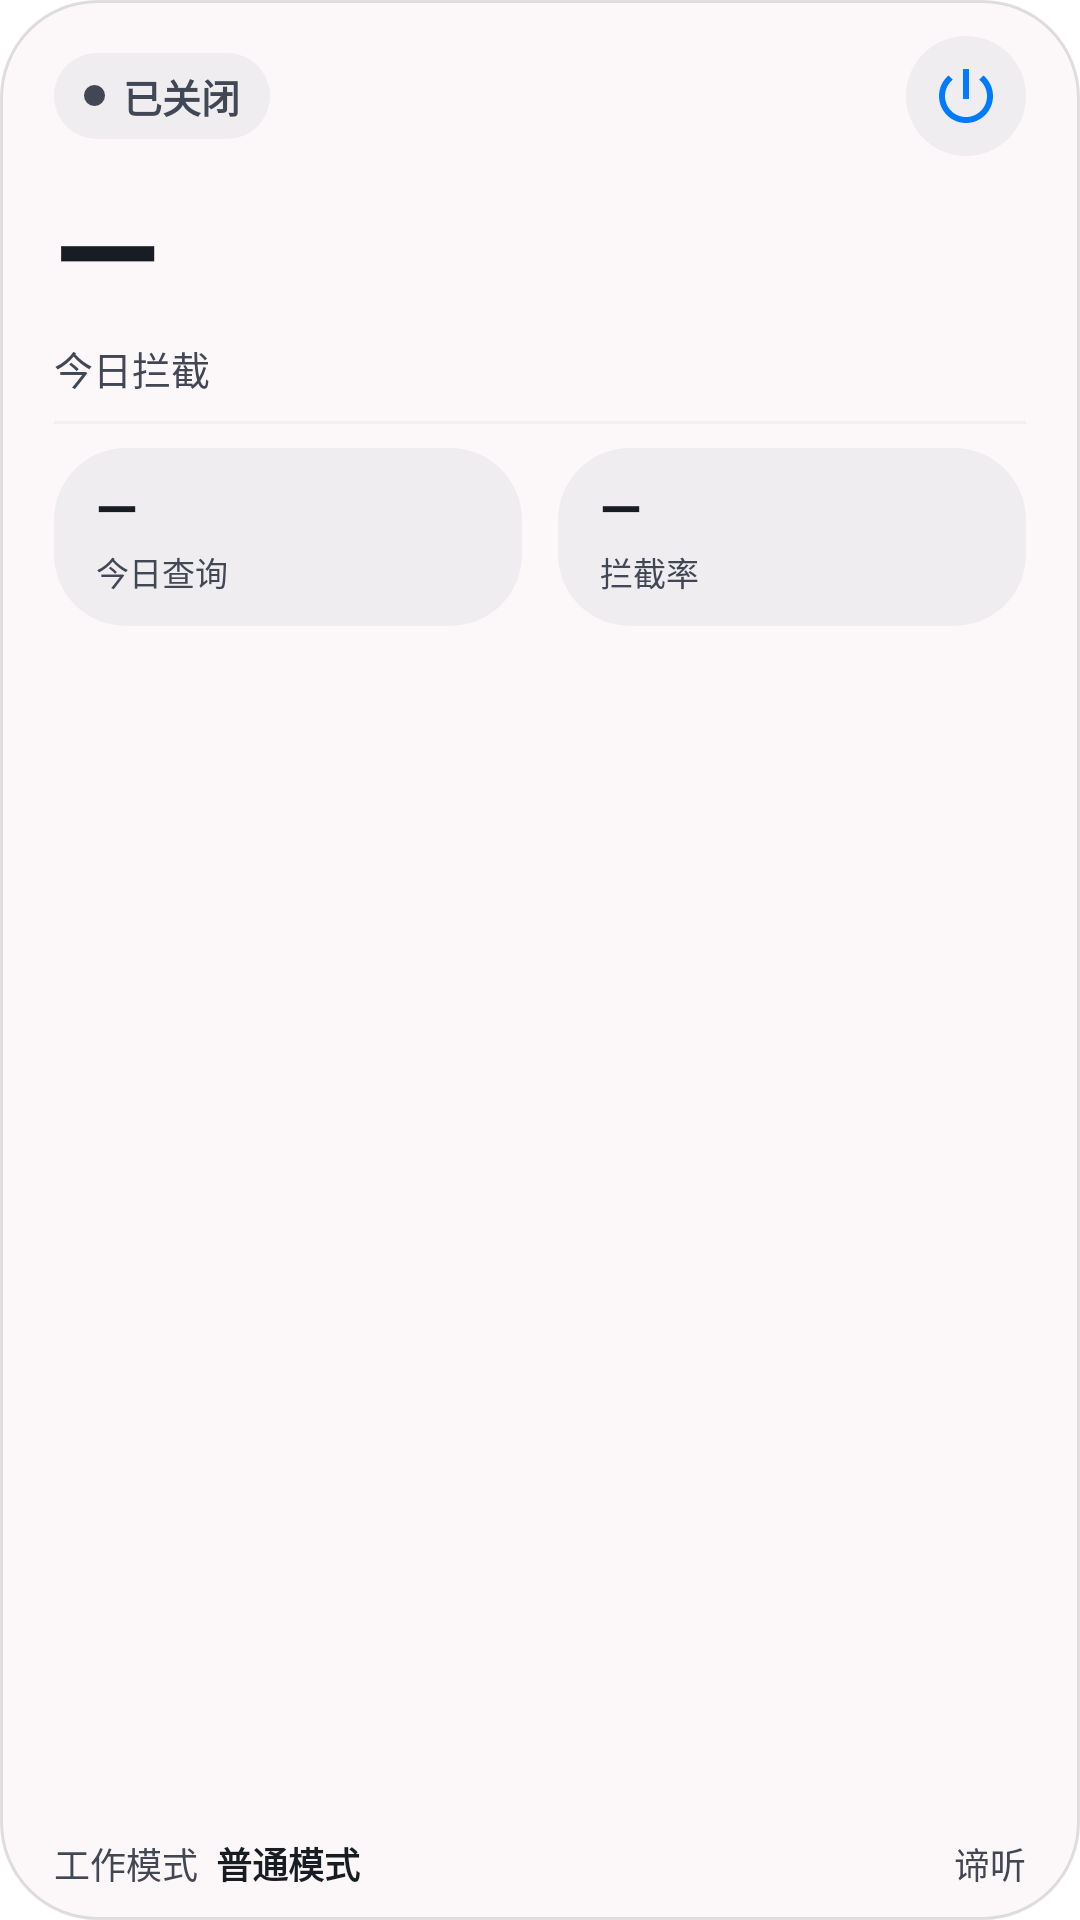

Reconstruct the res/layout file that produces this screen, plus the resources it refers to.
<!-- AndroidManifest.xml: fallback theme Theme.MaterialComponents.DayNight.NoActionBar -->
<!-- res/layout/diting_widget_large.xml -->
<?xml version="1.0" encoding="utf-8"?>
<LinearLayout xmlns:android="http://schemas.android.com/apk/res/android"
    android:id="@+id/widget_root"
    android:layout_width="match_parent"
    android:layout_height="match_parent"
    android:background="@drawable/widget_card_large"
    android:orientation="vertical"
    android:paddingStart="18dp"
    android:paddingEnd="18dp"
    android:paddingTop="12dp"
    android:paddingBottom="10dp">

    <LinearLayout
        android:layout_width="match_parent"
        android:layout_height="wrap_content"
        android:gravity="center_vertical"
        android:orientation="horizontal">

        <LinearLayout
            android:id="@+id/widget_status_chip"
            android:layout_width="wrap_content"
            android:layout_height="wrap_content"
            android:background="@drawable/widget_chip_bg"
            android:gravity="center_vertical"
            android:orientation="horizontal"
            android:paddingStart="10dp"
            android:paddingEnd="10dp"
            android:paddingTop="5dp"
            android:paddingBottom="5dp">

            <ImageView
                android:id="@+id/widget_status_dot"
                android:layout_width="7dp"
                android:layout_height="7dp"
                android:importantForAccessibility="no"
                android:scaleType="fitXY"
                android:src="@drawable/widget_dot_off" />

            <TextView
                android:id="@+id/widget_status"
                android:layout_width="wrap_content"
                android:layout_height="wrap_content"
                android:layout_marginStart="6dp"
                android:ellipsize="end"
                android:includeFontPadding="false"
                android:maxLines="1"
                android:text="@string/widget_unprotected"
                android:textColor="@color/widget_on_surface_variant"
                android:textSize="13sp"
                android:textStyle="bold" />
        </LinearLayout>

        <LinearLayout
            android:layout_width="0dp"
            android:layout_height="1dp"
            android:layout_weight="1" />

        <ImageButton
            android:id="@+id/widget_toggle_btn"
            android:layout_width="40dp"
            android:layout_height="40dp"
            android:background="@drawable/widget_power_off"
            android:contentDescription="@string/widget_toggle_desc"
            android:padding="0dp"
            android:scaleType="centerInside"
            android:src="@drawable/ic_widget_power_off" />
    </LinearLayout>

    <TextView
        android:id="@+id/widget_blocked_count"
        android:layout_width="match_parent"
        android:layout_height="wrap_content"
        android:layout_marginTop="6dp"
        android:ellipsize="end"
        android:includeFontPadding="false"
        android:maxLines="1"
        android:text="@string/widget_value_unknown"
        android:textColor="@color/widget_on_surface"
        android:textSize="46sp"
        android:textStyle="bold" />

    <TextView
        android:id="@+id/widget_blocked_label"
        android:layout_width="match_parent"
        android:layout_height="wrap_content"
        android:layout_marginTop="1dp"
        android:text="@string/widget_blocked_today"
        android:textColor="@color/widget_on_surface_variant"
        android:textSize="13sp" />

    <ImageView
        android:layout_width="match_parent"
        android:layout_height="1dp"
        android:layout_marginTop="8dp"
        android:background="@color/widget_divider"
        android:importantForAccessibility="no"
        android:scaleType="fitXY" />

    <LinearLayout
        android:layout_width="match_parent"
        android:layout_height="wrap_content"
        android:layout_marginTop="8dp"
        android:orientation="horizontal">

        <LinearLayout
            android:layout_width="0dp"
            android:layout_height="wrap_content"
            android:layout_weight="1"
            android:background="@drawable/widget_tile_bg"
            android:orientation="vertical"
            android:paddingStart="14dp"
            android:paddingEnd="14dp"
            android:paddingTop="10dp"
            android:paddingBottom="10dp">

            <TextView
                android:id="@+id/widget_total_count"
                android:layout_width="match_parent"
                android:layout_height="wrap_content"
                android:ellipsize="end"
                android:includeFontPadding="false"
                android:maxLines="1"
                android:text="@string/widget_value_unknown"
                android:textColor="@color/widget_on_surface"
                android:textSize="18sp"
                android:textStyle="bold" />

            <TextView
                android:layout_width="match_parent"
                android:layout_height="wrap_content"
                android:layout_marginTop="2dp"
                android:text="@string/widget_today_queries"
                android:textColor="@color/widget_on_surface_variant"
                android:textSize="11sp" />
        </LinearLayout>

        <LinearLayout
            android:layout_width="0dp"
            android:layout_height="wrap_content"
            android:layout_marginStart="12dp"
            android:layout_weight="1"
            android:background="@drawable/widget_tile_bg"
            android:orientation="vertical"
            android:paddingStart="14dp"
            android:paddingEnd="14dp"
            android:paddingTop="10dp"
            android:paddingBottom="10dp">

            <TextView
                android:id="@+id/widget_rate_value"
                android:layout_width="match_parent"
                android:layout_height="wrap_content"
                android:ellipsize="end"
                android:includeFontPadding="false"
                android:maxLines="1"
                android:text="@string/widget_value_unknown"
                android:textColor="@color/widget_on_surface"
                android:textSize="18sp"
                android:textStyle="bold" />

            <TextView
                android:layout_width="match_parent"
                android:layout_height="wrap_content"
                android:layout_marginTop="2dp"
                android:text="@string/widget_block_rate"
                android:textColor="@color/widget_on_surface_variant"
                android:textSize="11sp" />
        </LinearLayout>
    </LinearLayout>

    <LinearLayout
        android:layout_width="match_parent"
        android:layout_height="0dp"
        android:layout_weight="1" />

    <LinearLayout
        android:layout_width="match_parent"
        android:layout_height="wrap_content"
        android:layout_marginTop="8dp"
        android:gravity="center_vertical"
        android:orientation="horizontal">

        <TextView
            android:layout_width="wrap_content"
            android:layout_height="wrap_content"
            android:text="@string/widget_work_mode"
            android:textColor="@color/widget_on_surface_variant"
            android:textSize="12sp" />

        <TextView
            android:id="@+id/widget_mode_value"
            android:layout_width="wrap_content"
            android:layout_height="wrap_content"
            android:layout_marginStart="6dp"
            android:ellipsize="end"
            android:maxLines="1"
            android:text="@string/widget_mode_normal"
            android:textColor="@color/widget_on_surface"
            android:textSize="12sp"
            android:textStyle="bold" />

        <LinearLayout
            android:layout_width="0dp"
            android:layout_height="1dp"
            android:layout_weight="1" />

        <TextView
            android:layout_width="wrap_content"
            android:layout_height="wrap_content"
            android:text="@string/app_name"
            android:textColor="@color/widget_on_surface_variant"
            android:textSize="12sp" />
    </LinearLayout>
</LinearLayout>
<!-- resources referenced by this layout -->
<resources>
  <color name="widget_divider">#33C7C6CA</color>
  <color name="widget_on_surface">#181C23</color>
  <color name="widget_on_surface_variant">#414755</color>
  <!-- drawable ic_widget_power_off (drawable) -->
  <?xml version="1.0" encoding="utf-8"?>
  <vector xmlns:android="http://schemas.android.com/apk/res/android"
      android:width="24dp"
      android:height="24dp"
      android:viewportWidth="24"
      android:viewportHeight="24">
      <path
          android:fillColor="@color/widget_accent"
          android:pathData="M13,3h-2v10h2V3zM17.83,5.17l-1.42,1.42C17.99,7.86 19,9.81 19,12c0,3.87 -3.13,7 -7,7s-7,-3.13 -7,-7c0,-2.19 1.01,-4.14 2.58,-5.42L6.17,5.17C4.23,6.82 3,9.26 3,12c0,4.97 4.03,9 9,9s9,-4.03 9,-9c0,-2.74 -1.23,-5.18 -3.17,-6.83z" />
  </vector>
  <!-- drawable widget_card_large (drawable) -->
  <?xml version="1.0" encoding="utf-8"?>
  <shape xmlns:android="http://schemas.android.com/apk/res/android"
      android:shape="rectangle">
      <solid android:color="@color/widget_card" />
      <corners android:radius="32dp" />
      <stroke
          android:width="1dp"
          android:color="@color/widget_card_stroke" />
  </shape>
  <!-- drawable widget_chip_bg (drawable) -->
  <?xml version="1.0" encoding="utf-8"?>
  <shape xmlns:android="http://schemas.android.com/apk/res/android"
      android:shape="rectangle">
      <solid android:color="@color/widget_chip_bg" />
      <corners android:radius="100dp" />
  </shape>
  <!-- drawable widget_dot_off (drawable) -->
  <?xml version="1.0" encoding="utf-8"?>
  <shape xmlns:android="http://schemas.android.com/apk/res/android"
      android:shape="oval">
      <solid android:color="@color/widget_on_surface_variant" />
  </shape>
  <!-- drawable widget_power_off (drawable) -->
  <?xml version="1.0" encoding="utf-8"?>
  <shape xmlns:android="http://schemas.android.com/apk/res/android"
      android:shape="oval">
      <solid android:color="@color/widget_chip_bg" />
  </shape>
  <!-- drawable widget_tile_bg (drawable) -->
  <?xml version="1.0" encoding="utf-8"?>
  <shape xmlns:android="http://schemas.android.com/apk/res/android"
      android:shape="rectangle">
      <solid android:color="@color/widget_tile_bg" />
      <corners android:radius="@dimen/app_corner_standard" />
  </shape>
  <string name="app_name">谛听</string>
  <string name="widget_block_rate">拦截率</string>
  <string name="widget_blocked_today">今日拦截</string>
  <string name="widget_mode_normal">普通模式</string>
  <string name="widget_today_queries">今日查询</string>
  <string name="widget_toggle_desc">开启或关闭</string>
  <string name="widget_unprotected">已关闭</string>
  <string name="widget_value_unknown">—</string>
  <string name="widget_work_mode">工作模式</string>
  <color name="widget_accent">#007AFF</color>
  <color name="widget_card">#FCF8F9</color>
  <color name="widget_card_stroke">#1F000000</color>
  <color name="widget_chip_bg">#EFEDF0</color>
  <color name="widget_tile_bg">#EFEDF0</color>
  <dimen name="app_corner_standard">24dp</dimen>
</resources>
